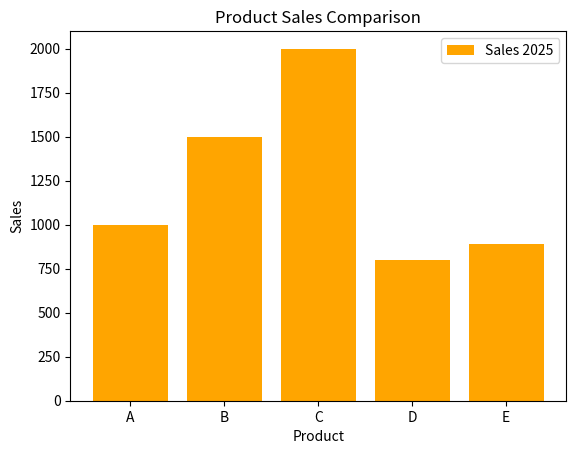

Generate this figure with matplotlib:
import matplotlib.pyplot as plt

product = ['A','B','C','D','E']
sales = [1000, 1500, 2000, 800, 888]

plt.bar(product, sales, color = 'orange', label = "Sales 2025")
# if we want horizontal then we can used 'barh'
plt.xlabel("Product")
plt.ylabel("Sales")
plt.title("Product Sales Comparison")
plt.legend()

plt.show()

